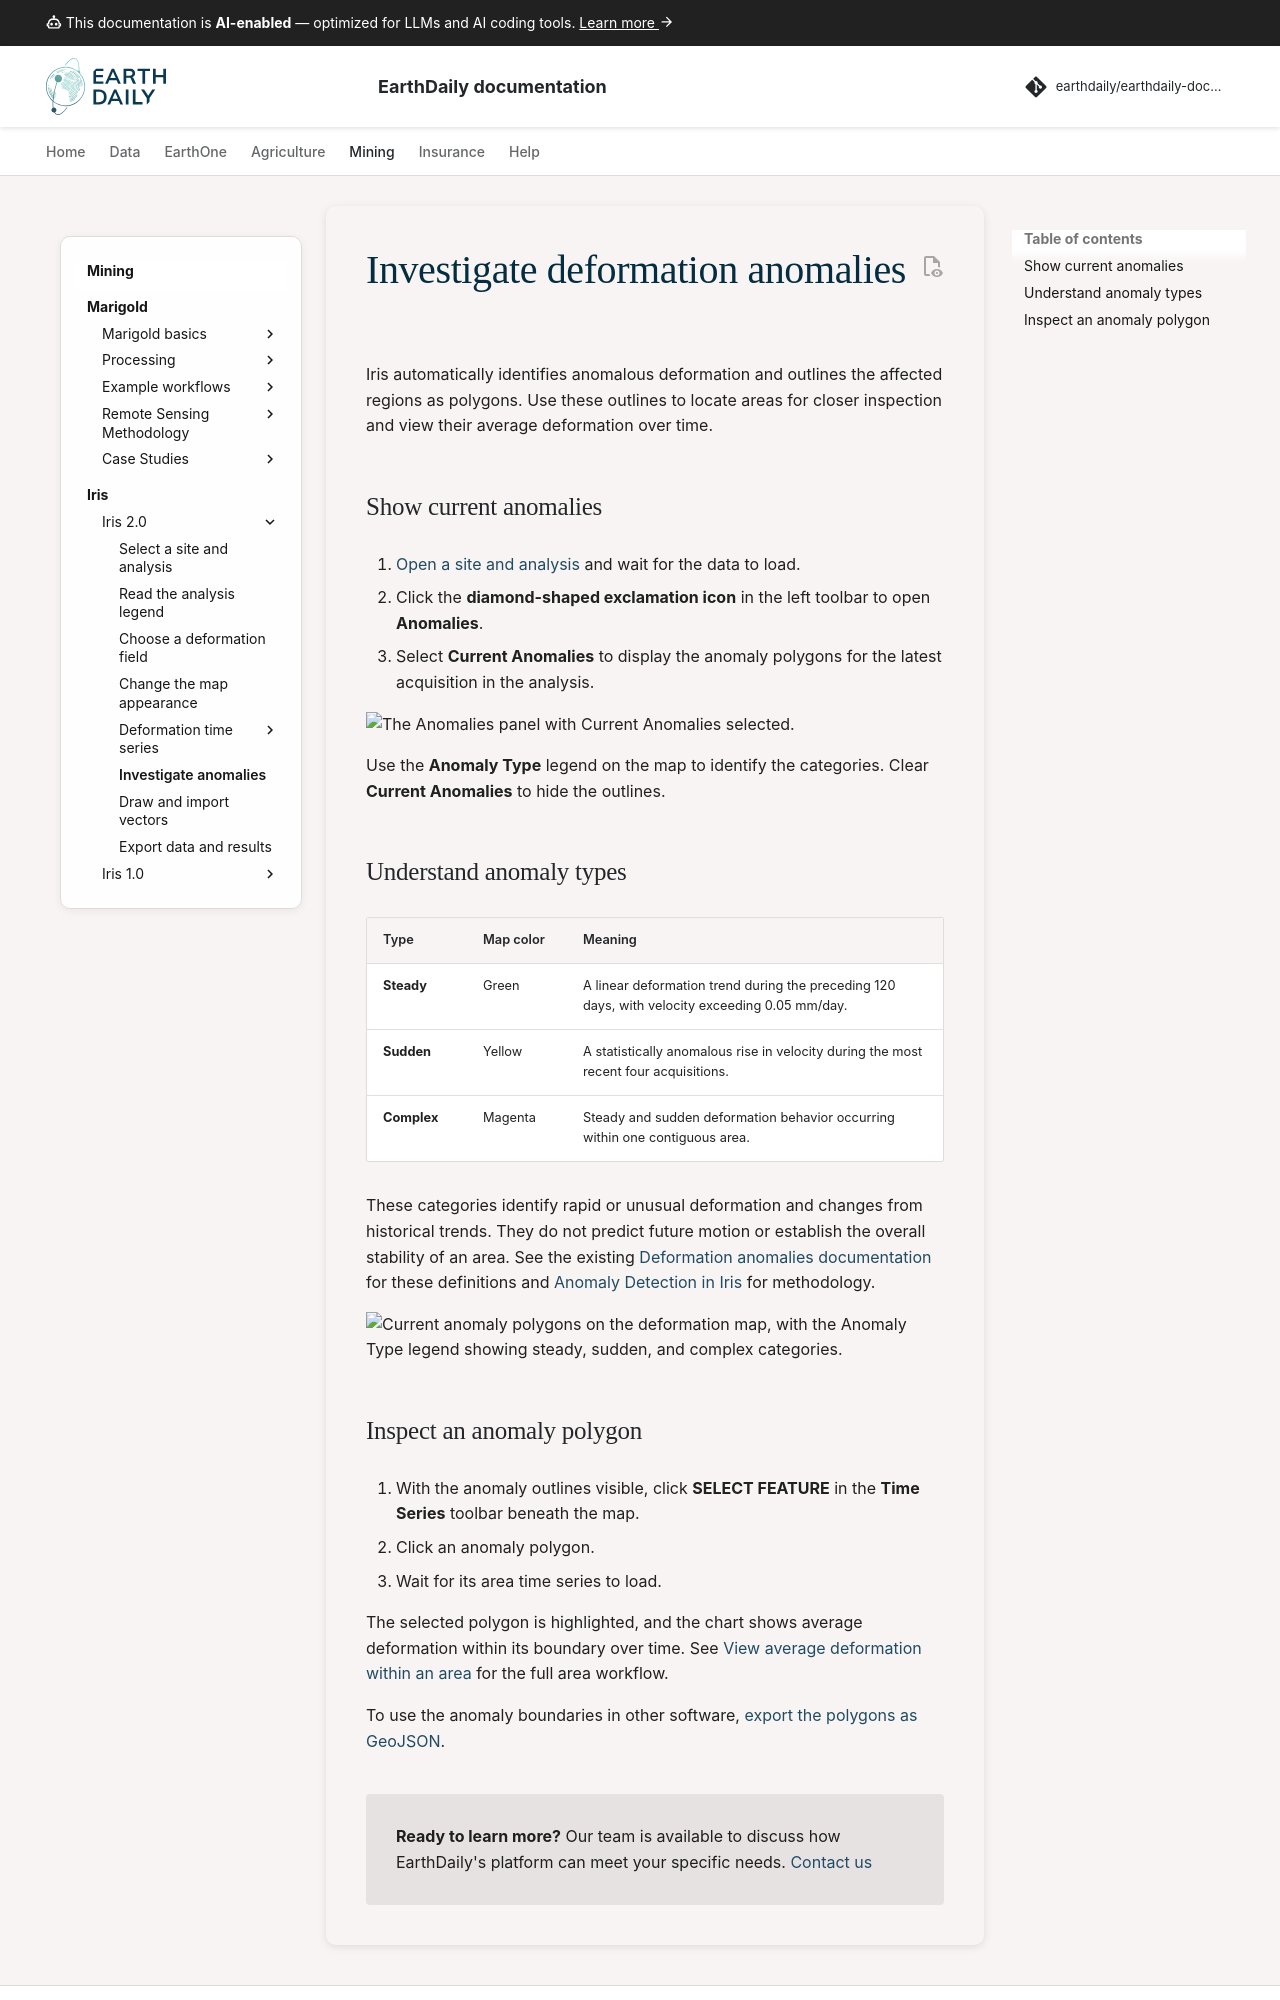

repository: earthdaily/earthdaily-documentation · page: mining/iris/v2/deformation-anomalies/index.html · generator: mkdocs

---
template: iris-v2.html
---

# Investigate deformation anomalies

Iris automatically identifies anomalous deformation and outlines the affected regions as polygons. Use these outlines to locate areas for closer inspection and view their average deformation over time.

## Show current anomalies

1. [Open a site and analysis](select-site.md) and wait for the data to load.
2. Click the **diamond-shaped exclamation icon** in the left toolbar to open **Anomalies**.
3. Select **Current Anomalies** to display the anomaly polygons for the latest acquisition in the analysis.

![The Anomalies panel with Current Anomalies selected.](../../../assets/mining/iris/v2/anomalies/current-anomalies-control.png)

Use the **Anomaly Type** legend on the map to identify the categories. Clear **Current Anomalies** to hide the outlines.

## Understand anomaly types

| Type | Map color | Meaning |
| --- | --- | --- |
| **Steady** | Green | A linear deformation trend during the preceding 120 days, with velocity exceeding 0.05 mm/day. |
| **Sudden** | Yellow | A statistically anomalous rise in velocity during the most recent four acquisitions. |
| **Complex** | Magenta | Steady and sudden deformation behavior occurring within one contiguous area. |

These categories identify rapid or unusual deformation and changes from historical trends. They do not predict future motion or establish the overall stability of an area. See the existing [Deformation anomalies documentation](https://docs.earthdaily.com/mining/iris/using-iris/adding-anomalies/) for these definitions and [Anomaly Detection in Iris](https://mining.earthdaily.com/knowledge-base/knowledge/anomaly-detection) for methodology.

![Current anomaly polygons on the deformation map, with the Anomaly Type legend showing steady, sudden, and complex categories.](../../../assets/mining/iris/v2/anomalies/anomaly-outlines.png)
